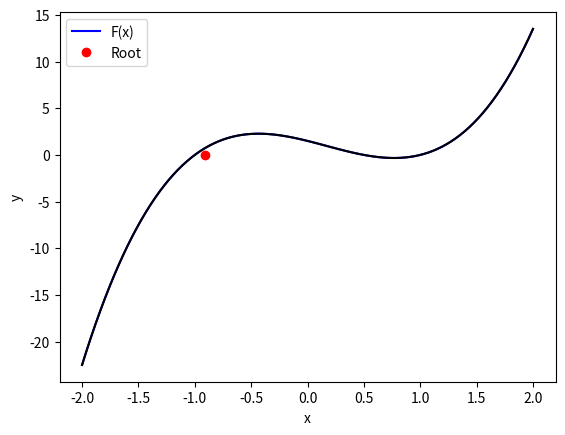

Source code (Python):
import numpy as np
import math
import matplotlib.pyplot as plt


def F(x): return (3*x + 3) * (x - 0.5) * (x - 1)


def Bisection_Function(a, b, F):
    # In bisection method, First control that f(a) . f(b) < 0 or not
    start = 1
    end = 4

    if (F(a) * F(b) >= 0):
        raise ValueError("The signs must be opposite to each other!!!!")

    while (start < end):

        c = (a + b) / 2

        if F(c) == 0:
            return c
        elif (F(a) * F(c) < 0):
            b = c
        else:
            a = c
        start += 1

    return (a + b) / 2

# Define the interval


a = -2
b = 1.5


result = Bisection_Function(a, b, F)

print("The root is approximately: ", result)


def Plot_A_Graph(F):
    x = np.linspace(-2, 2, 100)

    # Plot the function

    plt.plot(x, F(x), 'b-', label='F(x)')

    # Plot the root found using the Bisection method

    plt.plot(result, 0, 'ro', label='Root')

    plt.xlabel('x')
    plt.ylabel('y')
    plt.legend()

    # Show the plot

    plt.plot(x, F(x), color='black')

    plt.show()


Plot_A_Graph(F)
